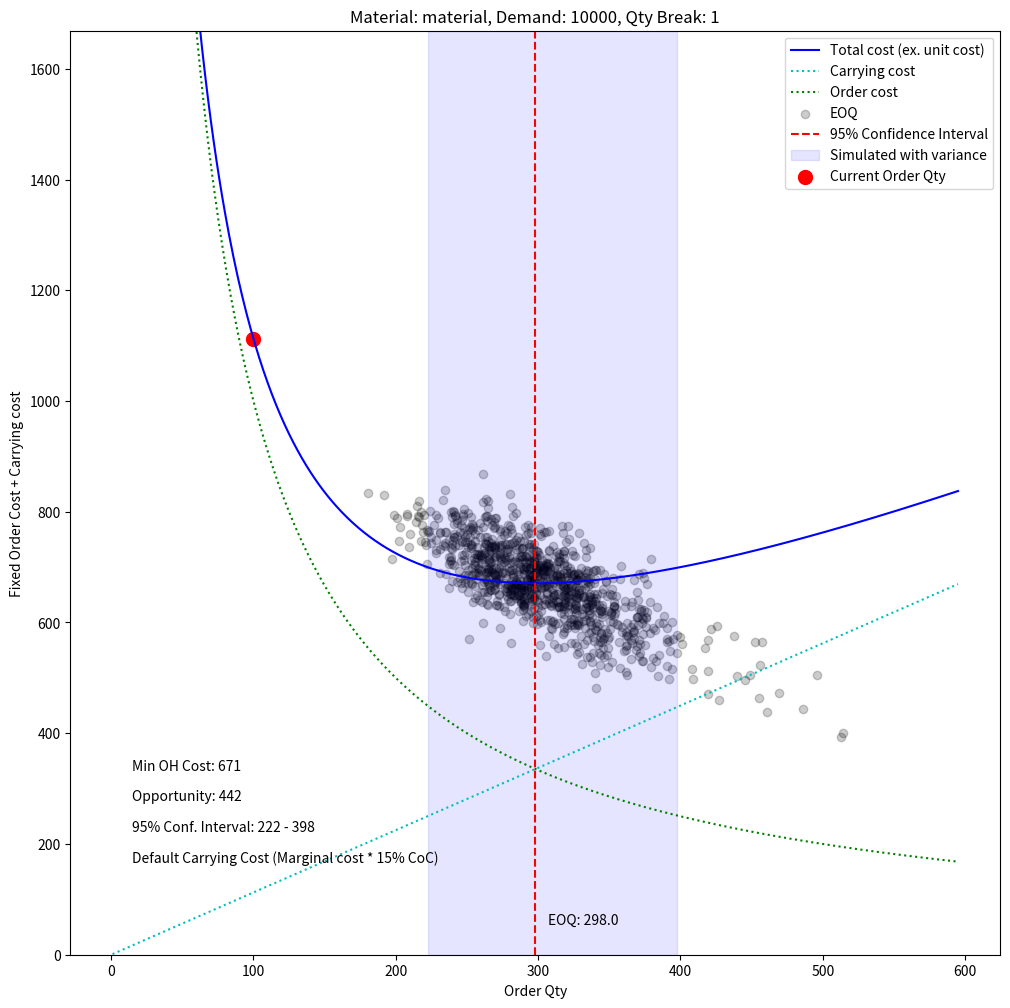

Recreate this plot in Python.

# coding: utf-8

# In[25]:


'''
This script takes an arbitrary combination of materials, demand scenarios, sources, and price/quantity
breaks and calculates economic order quantities for each scenario. It calculates not just the value
from the specified parameters, but also generates normal distributions (standard deviation defaults
to 20% of the value) around the order fixed cost and unit carrying cost. This enables the calculation of a
95% confidence interval around the estimate, given the uncertainty around the precision of both numbers.

The JSON structure is described below. The private version of this included Excel import/export.

Note that the calculation routine will sometimes generate warnings about invalid values in the sqrt
calculation. Since we're working with normally distributed variables, occasionally a random number
(or combination of random numbers) will be generated that makes the value being square rooted negative.
This is nothing to worry about, these values will become NaN and be discarded.
'''

import numpy as np
import matplotlib.pyplot as plt
import numpy as np

CoC = .15

# In[26]:


demand = [5000,
         10000]

mats = {}
mats['material'] = {}
mats['material']['_Demand'] = demand
mats['material']['_Sources'] = {}
mats['material']['_Sources']['source'] = {}
#mats['material']['_Sources']['source']['_CarryCost'] = 10
mats['material']['_Sources']['source']['_FixedCost'] = 10
mats['material']['_Sources']['source']['_CurrentOrdQty'] = 100
mats['material']['_Sources']['source']['_Prices'] = {}
mats['material']['_Sources']['source']['_Prices'][1] = 15


# In[27]:


EOQ_sim_stop = 2

def EOQ_mc(D, K, h, n=1000, K_sd=.2, h_sd=.2):
    K_mc = np.random.normal(K, K * K_sd, n)
    h_mc = np.random.normal(h, h * h_sd, n)
    Qstar_mc = np.sqrt(2 * D * K_mc / h_mc)
    Qstar_mc_oh = (D/Qstar_mc * K + Qstar_mc*h_mc/2)
    return Qstar_mc, Qstar_mc_oh


def EOQ_sim(D, K, h, stop=EOQ_sim_stop, start=1):
    EOQ = np.round(np.sqrt(2 * D * K / h))

    q = np.arange(start, EOQ*stop)
    cost_fixed = D * K / q
    cost_carry = (h * q) / 2

    return q, cost_fixed, cost_carry, EOQ

def EstCurrOH(D, K, h, q):
    cost_fixed = D * K / q
    cost_carry = (h * q)/2
    currOH = cost_fixed + cost_carry
    return(currOH)


# In[28]:


for m in mats.keys():
    mats[m]['Analysis'] = {}
    for source in mats[m]['_Sources'].keys():
        mats[m]['Analysis'][source] = {}

        if '_Prices' in mats[m]['_Sources'][source].keys():
            for qty_break in mats[m]['_Sources'][source]['_Prices'].keys():
                mats[m]['Analysis'][source][qty_break] = {}


                for d_qty in mats[m]['_Demand']:
                    try:
                        CarryCost = mats[m]['_Sources'][source]['_CarryCost']
                    except:
                        CarryCost = mats[m]['_Sources'][source]['_Prices'][qty_break] * CoC



                    mats[m]['Analysis'][source][qty_break][d_qty] = {}
                    mats[m]['Analysis'][source][qty_break][d_qty]['Quantity'], \
                    mats[m]['Analysis'][source][qty_break][d_qty]['FixedCost'], \
                    mats[m]['Analysis'][source][qty_break][d_qty]['CarryCost'], \
                    mats[m]['Analysis'][source][qty_break][d_qty]['EOQ'] \
                    = EOQ_sim(d_qty,
                              mats[m]['_Sources'][source]['_FixedCost'],
                              CarryCost,
                    )
                    mats[m]['Analysis'][source][qty_break][d_qty]['OHCost'] =  \
                    mats[m]['Analysis'][source][qty_break][d_qty]['CarryCost'] +  \
                    mats[m]['Analysis'][source][qty_break][d_qty]['FixedCost']

                    mats[m]['Analysis'][source][qty_break][d_qty]['MC'] = {}
                    mats[m]['Analysis'][source][qty_break][d_qty]['MC']['Qstar'], \
                    mats[m]['Analysis'][source][qty_break][d_qty]['MC']['Qstar_OH']\
                    = EOQ_mc(d_qty,
                             mats[m]['_Sources'][source]['_FixedCost'],
                             CarryCost,
                            )


                    try:

                        CurrOrdQty = mats[m]['_Sources'][source]['_CurrentOrdQty']
                        mats[m]['Analysis'][source][qty_break][d_qty]['EstCurrOH'] \
                        = EstCurrOH(d_qty,
                                    mats[m]['_Sources'][source]['_FixedCost'],
                                    CarryCost,
                                    CurrOrdQty
                                   )
                    except:
                        pass

                    mats[m]['Analysis'][source][qty_break][d_qty]['MC']['CI'] = np.nanpercentile(
                        mats[m]['Analysis'][source][qty_break][d_qty]['MC']['Qstar'], (2.5, 97.5)
                    )





# In[29]:


def plotEOQ(mat, source, demand, qtybreak, figsize=(8,8)):



    legend = ('Total cost (ex. unit cost)', 'Carrying cost', 'Order cost', 'EOQ', '95% Confidence Interval')
    try:
        currOH = mats[mat]['Analysis'][source][qtybreak][demand]['EstCurrOH']
        legend = ('Total cost (ex. unit cost)', 'Carrying cost', 'Order cost', 'EOQ', '95% Confidence Interval',
                  'Simulated with variance', 'Current Order Qty', )
        opp = currOH - round(min(mats[mat]['Analysis'][source][qtybreak][demand]['OHCost']))
    except:
        currOH = -1



    ylim = max([min(mats[mat]['Analysis'][source][qtybreak][demand]['OHCost']), currOH])
    fig = plt.figure()

    plt.figure(figsize=figsize)
    titlestr = "Material: " + str(mat) + ", Demand: " + str(demand) + ", Qty Break: " + str(qtybreak)

    plt.ylim(0, ylim*1.5)

    plt.plot(mats[mat]['Analysis'][source][qtybreak][demand]['Quantity'],
             mats[mat]['Analysis'][source][qtybreak][demand]['OHCost'], 'b')

    plt.plot(mats[mat]['Analysis'][source][qtybreak][demand]['Quantity'],
             mats[mat]['Analysis'][source][qtybreak][demand]['CarryCost'], 'c:')

    plt.plot(mats[mat]['Analysis'][source][qtybreak][demand]['Quantity'],
             mats[mat]['Analysis'][source][qtybreak][demand]['FixedCost'], 'g:')

    plt.scatter(mats[mat]['Analysis'][source][qtybreak][demand]['MC']['Qstar'],
                mats[mat]['Analysis'][source][qtybreak][demand]['MC']['Qstar_OH'], c='k', alpha=.2)



    plt.axvline(x=mats[mat]['Analysis'][source][qtybreak][demand]['EOQ'], c='r', linestyle='dashed')

    CI = mats[mat]['Analysis'][source][qtybreak][demand]['MC']['CI']
    plt.axvspan(CI[0], CI[1], alpha=.1, color='b')

    xloc = max(mats[mat]['Analysis'][source][qtybreak][demand]['Quantity'])*.025

    if currOH >= 0:
        CurrOrdQty = mats[mat]['_Sources'][source]['_CurrentOrdQty']
        #plt.axhline(y=currOH, c='k', ls='-.', alpha=.25)
        plt.scatter(CurrOrdQty, currOH, s=100, c='r')
        plt.annotate('Opportunity: '+str(round(opp)), xy=(xloc,ylim*.25))

    plt.annotate('Min OH Cost: ' + str(round(min(mats[mat]['Analysis'][source][qtybreak][demand]['OHCost']))),
                 xy=(xloc,ylim*.3))

    plt.annotate('95% Conf. Interval: ' + str(round(CI[0])) + " - " + str(round(CI[1])),
                xy=(xloc, ylim*.2))

    plt.annotate('EOQ: ' + str(mats[mat]['Analysis'][source][qtybreak][demand]['EOQ']),
                xy=(mats[mat]['Analysis'][source][qtybreak][demand]['EOQ']*1.03, ylim*.05))


    try:
        CarryCost = mats[mat]['_Sources'][source]['_CarryCost']
    except:
        CarryCost = -1

    if CarryCost > 0:
        plt.annotate('Manual Unit Carrying Cost Assumption: ' + str(CarryCost),
                    xy=(xloc, ylim*.15))
    else:
        plt.annotate('Default Carrying Cost (Marginal cost * 15% CoC)',
                    xy=(xloc, ylim*.15))


    plt.ylabel('Fixed Order Cost + Carrying cost')
    plt.xlabel('Order Qty')
    plt.title(titlestr)
    plt.legend(legend)
    plt.savefig('eoqplot.png')

    plt.show()


# In[30]:


figsize=(12,12)
mat = 'material'
source = 'source'
demand = 10000
qtybreak = 1

plotEOQ(mat, source, demand, qtybreak, figsize)
